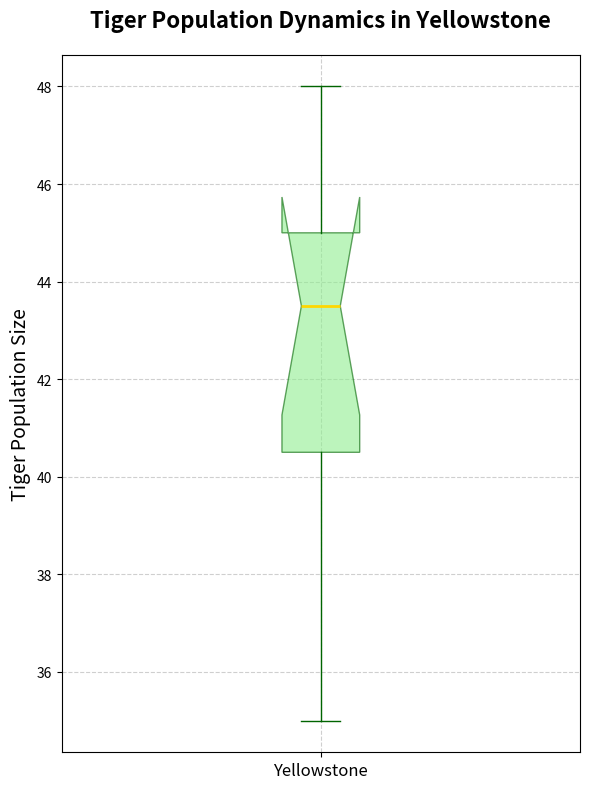

The script that saved this image:
import matplotlib.pyplot as plt

# Single group of data
populations_yellowstone = [35, 40, 45, 42, 38, 44, 47, 48, 43, 45]

plt.figure(figsize=(6, 8))
plt.boxplot(populations_yellowstone, vert=True, patch_artist=True, notch=True,
            boxprops=dict(facecolor='lightgreen', color='darkgreen', alpha=0.6),
            capprops=dict(color='darkgreen'),
            whiskerprops=dict(color='darkgreen'),
            flierprops=dict(marker='o', color='red', alpha=0.5),
            medianprops=dict(color='gold', linewidth=2))

plt.ylabel('Tiger Population Size', fontsize=14)
plt.xticks([1], ['Yellowstone'], fontsize=12)
plt.title('Tiger Population Dynamics in Yellowstone', fontsize=16, weight='bold', pad=20)

plt.grid(True, linestyle='--', alpha=0.6)
plt.tight_layout()

plt.show()
